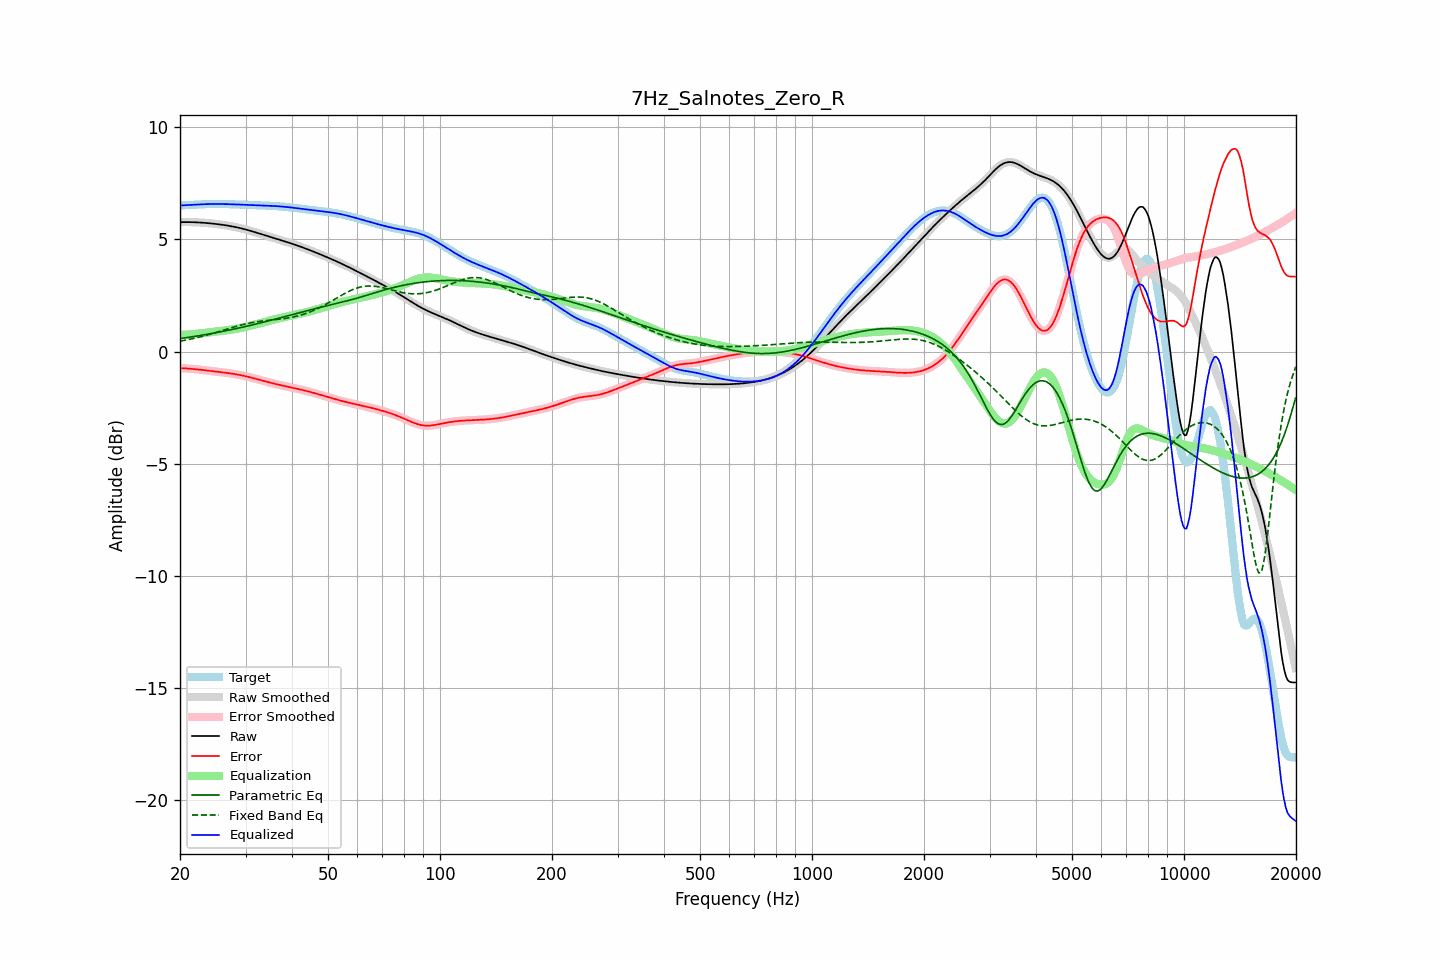

Source data for this figure (header and first rows):
frequency, raw, error, smoothed, error_smoothed, equalization, parametric_eq, fixed_band_eq, equalized_raw, equalized_smoothed, target
20.00, 5.77, -0.74, 5.77, -0.74, 0.74, 0.58, 0.46, 6.51, 6.51, 6.52
20.20, 5.77, -0.74, 5.77, -0.74, 0.74, 0.59, 0.48, 6.52, 6.52, 6.52
20.40, 5.77, -0.75, 5.77, -0.75, 0.75, 0.60, 0.49, 6.52, 6.52, 6.52
20.61, 5.77, -0.75, 5.77, -0.75, 0.75, 0.61, 0.50, 6.52, 6.53, 6.52
20.81, 5.77, -0.75, 5.77, -0.75, 0.75, 0.62, 0.52, 6.53, 6.53, 6.53
21.02, 5.77, -0.76, 5.77, -0.76, 0.76, 0.63, 0.53, 6.53, 6.53, 6.53
21.23, 5.77, -0.76, 5.77, -0.76, 0.76, 0.64, 0.55, 6.54, 6.54, 6.54
21.44, 5.77, -0.77, 5.77, -0.77, 0.77, 0.65, 0.56, 6.54, 6.54, 6.54
21.66, 5.77, -0.78, 5.77, -0.78, 0.78, 0.66, 0.58, 6.54, 6.54, 6.54
21.87, 5.77, -0.78, 5.77, -0.78, 0.78, 0.68, 0.59, 6.55, 6.55, 6.55
22.09, 5.76, -0.79, 5.76, -0.79, 0.79, 0.69, 0.61, 6.55, 6.55, 6.55
22.31, 5.76, -0.80, 5.76, -0.80, 0.80, 0.70, 0.63, 6.56, 6.56, 6.56
22.54, 5.76, -0.81, 5.76, -0.81, 0.80, 0.71, 0.64, 6.56, 6.56, 6.56
22.76, 5.75, -0.81, 5.75, -0.81, 0.81, 0.72, 0.66, 6.57, 6.57, 6.57
22.99, 5.75, -0.82, 5.75, -0.82, 0.82, 0.73, 0.68, 6.57, 6.57, 6.57
23.22, 5.74, -0.83, 5.74, -0.83, 0.83, 0.75, 0.70, 6.57, 6.57, 6.57
23.45, 5.74, -0.84, 5.74, -0.84, 0.84, 0.76, 0.72, 6.57, 6.57, 6.57
23.69, 5.73, -0.85, 5.73, -0.85, 0.85, 0.77, 0.74, 6.58, 6.58, 6.58
23.92, 5.72, -0.85, 5.72, -0.85, 0.85, 0.78, 0.76, 6.58, 6.58, 6.58
24.16, 5.72, -0.86, 5.72, -0.86, 0.86, 0.80, 0.78, 6.58, 6.58, 6.58
24.40, 5.71, -0.87, 5.71, -0.87, 0.87, 0.81, 0.80, 6.58, 6.58, 6.58
24.65, 5.70, -0.88, 5.70, -0.88, 0.88, 0.82, 0.82, 6.58, 6.58, 6.58
24.89, 5.69, -0.89, 5.69, -0.89, 0.89, 0.84, 0.84, 6.58, 6.58, 6.58
25.14, 5.69, -0.90, 5.69, -0.90, 0.90, 0.85, 0.86, 6.58, 6.58, 6.58
25.39, 5.68, -0.91, 5.68, -0.91, 0.90, 0.86, 0.88, 6.58, 6.58, 6.58
25.65, 5.67, -0.91, 5.67, -0.91, 0.91, 0.88, 0.91, 6.58, 6.58, 6.58
25.91, 5.66, -0.92, 5.66, -0.92, 0.92, 0.89, 0.93, 6.58, 6.58, 6.58
26.16, 5.65, -0.93, 5.65, -0.93, 0.93, 0.91, 0.95, 6.58, 6.58, 6.58
26.43, 5.64, -0.94, 5.64, -0.94, 0.94, 0.92, 0.97, 6.58, 6.58, 6.58
26.69, 5.62, -0.95, 5.62, -0.95, 0.95, 0.94, 0.99, 6.57, 6.57, 6.58
26.96, 5.61, -0.96, 5.61, -0.96, 0.96, 0.95, 1.02, 6.57, 6.57, 6.57
27.23, 5.60, -0.97, 5.60, -0.97, 0.97, 0.96, 1.04, 6.57, 6.57, 6.57
27.50, 5.59, -0.98, 5.59, -0.98, 0.98, 0.98, 1.06, 6.57, 6.57, 6.57
27.77, 5.57, -0.99, 5.57, -0.99, 0.99, 1.00, 1.08, 6.57, 6.57, 6.57
28.05, 5.56, -1.00, 5.56, -1.00, 1.00, 1.01, 1.10, 6.56, 6.56, 6.56
28.33, 5.55, -1.02, 5.55, -1.02, 1.02, 1.03, 1.12, 6.56, 6.56, 6.56
28.62, 5.53, -1.03, 5.53, -1.03, 1.03, 1.04, 1.14, 6.56, 6.56, 6.56
28.90, 5.51, -1.04, 5.51, -1.04, 1.04, 1.06, 1.16, 6.56, 6.56, 6.56
29.19, 5.50, -1.06, 5.50, -1.06, 1.06, 1.07, 1.18, 6.55, 6.55, 6.55
29.48, 5.48, -1.07, 5.48, -1.07, 1.07, 1.09, 1.20, 6.55, 6.55, 6.55
29.78, 5.46, -1.09, 5.46, -1.09, 1.09, 1.11, 1.22, 6.55, 6.55, 6.55
30.08, 5.44, -1.10, 5.44, -1.10, 1.10, 1.12, 1.24, 6.55, 6.55, 6.54
30.38, 5.42, -1.12, 5.42, -1.12, 1.12, 1.14, 1.25, 6.54, 6.54, 6.54
30.68, 5.40, -1.14, 5.40, -1.14, 1.14, 1.16, 1.27, 6.54, 6.54, 6.54
30.99, 5.38, -1.16, 5.38, -1.16, 1.16, 1.17, 1.28, 6.54, 6.54, 6.54
31.30, 5.36, -1.17, 5.36, -1.17, 1.17, 1.19, 1.30, 6.53, 6.53, 6.53
31.61, 5.34, -1.19, 5.34, -1.19, 1.19, 1.21, 1.31, 6.53, 6.53, 6.53
31.93, 5.32, -1.21, 5.32, -1.21, 1.21, 1.22, 1.32, 6.53, 6.53, 6.53
32.24, 5.30, -1.23, 5.30, -1.23, 1.23, 1.24, 1.33, 6.53, 6.53, 6.53
32.57, 5.27, -1.25, 5.27, -1.25, 1.25, 1.26, 1.34, 6.52, 6.52, 6.52
32.89, 5.25, -1.27, 5.25, -1.27, 1.27, 1.28, 1.35, 6.52, 6.52, 6.52
33.22, 5.23, -1.29, 5.23, -1.29, 1.29, 1.29, 1.36, 6.52, 6.52, 6.52
33.55, 5.21, -1.31, 5.21, -1.31, 1.31, 1.31, 1.37, 6.52, 6.52, 6.52
33.89, 5.18, -1.33, 5.18, -1.33, 1.33, 1.33, 1.38, 6.51, 6.51, 6.51
34.23, 5.16, -1.35, 5.16, -1.35, 1.35, 1.35, 1.39, 6.51, 6.51, 6.51
34.57, 5.14, -1.37, 5.14, -1.37, 1.37, 1.37, 1.39, 6.51, 6.51, 6.51
34.92, 5.12, -1.39, 5.12, -1.39, 1.39, 1.38, 1.40, 6.50, 6.50, 6.50
35.27, 5.09, -1.40, 5.09, -1.40, 1.40, 1.40, 1.41, 6.50, 6.50, 6.50
35.62, 5.07, -1.42, 5.07, -1.42, 1.42, 1.42, 1.41, 6.49, 6.49, 6.49
35.97, 5.05, -1.44, 5.05, -1.44, 1.44, 1.44, 1.42, 6.49, 6.49, 6.49
... 635 more rows
